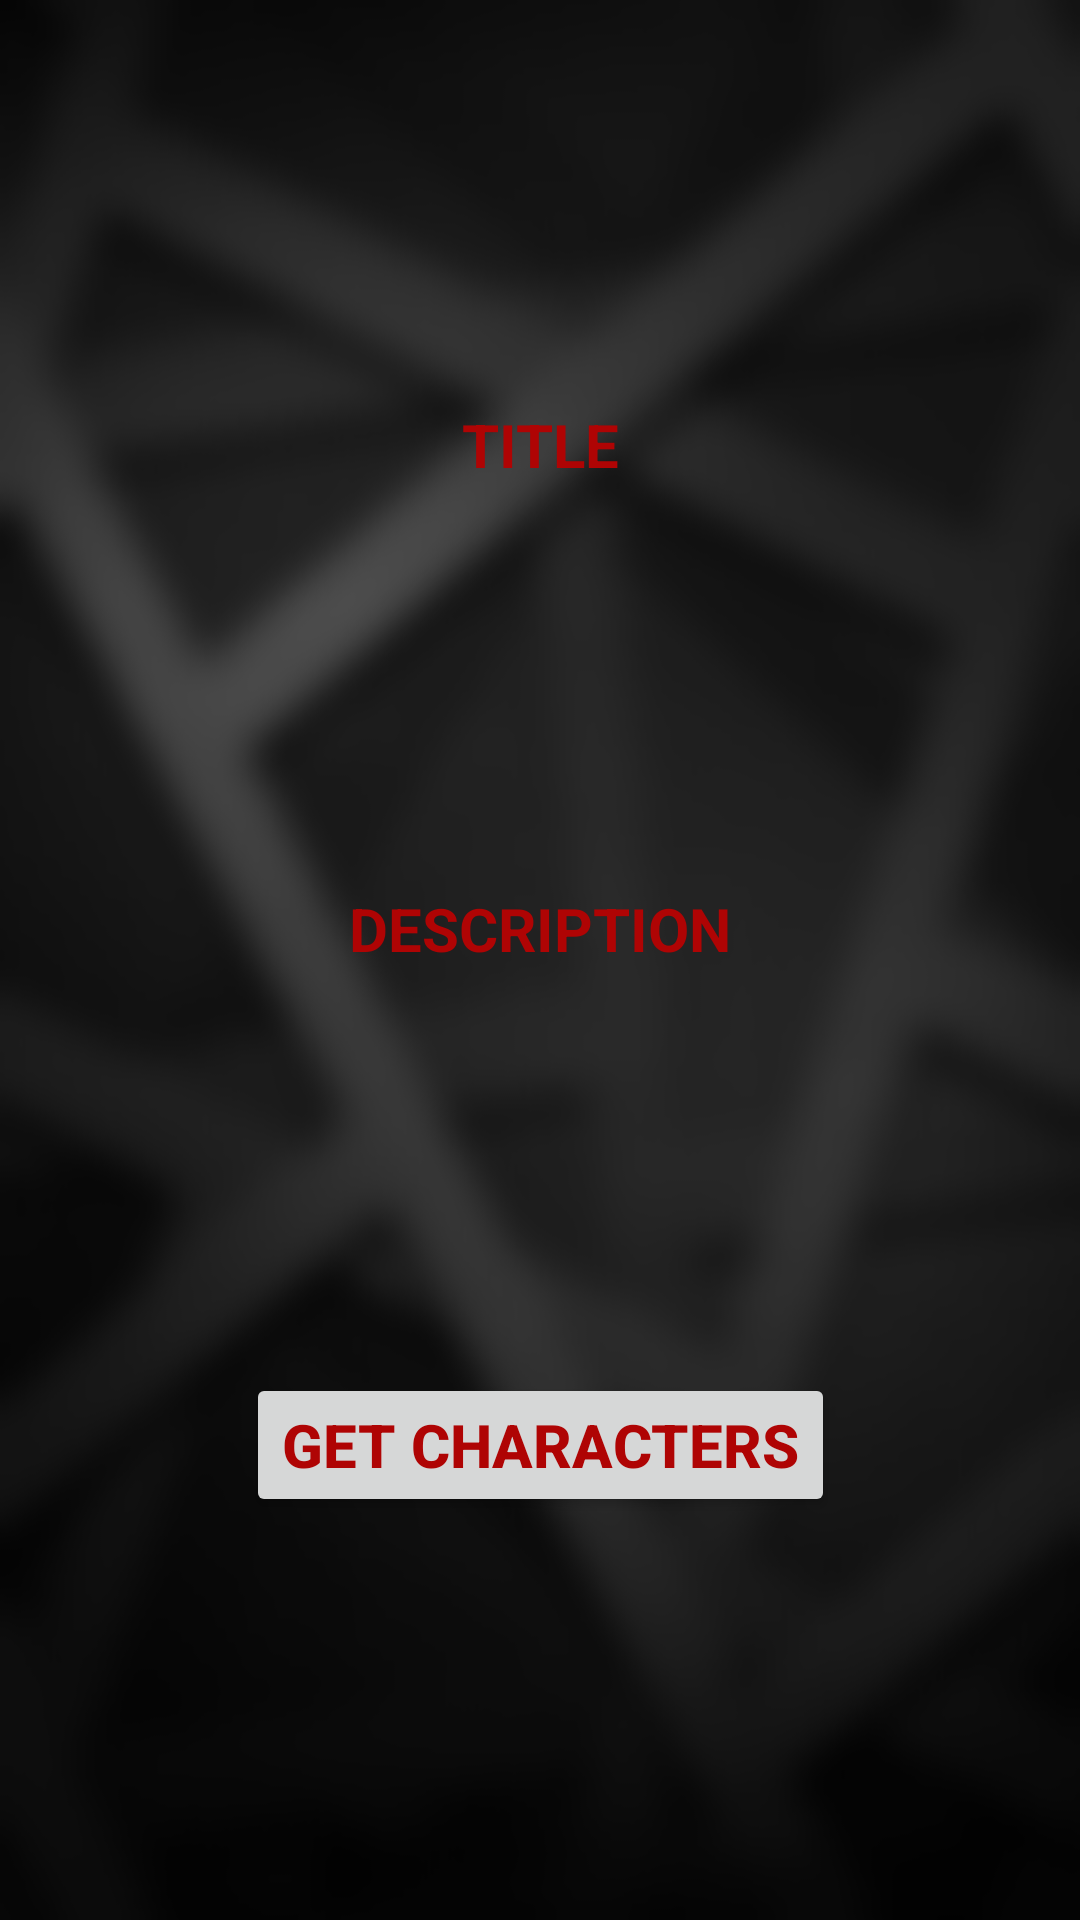

Reconstruct the res/layout file that produces this screen, plus the resources it refers to.
<!-- AndroidManifest.xml: application theme Theme.AppCompat.DayNight.NoActionBar -->
<!-- res/layout/activity_main.xml -->
<?xml version="1.0" encoding="utf-8"?>
<androidx.constraintlayout.widget.ConstraintLayout xmlns:android="http://schemas.android.com/apk/res/android"
    xmlns:app="http://schemas.android.com/apk/res-auto"
    xmlns:tools="http://schemas.android.com/tools"
    android:layout_width="match_parent"
    android:layout_height="match_parent"
    tools:context=".activity.MainActivity"
    android:background="@drawable/background_activity">

    <TextView
        android:id="@+id/main_activity_title"
        android:layout_width="wrap_content"
        android:layout_height="wrap_content"
        android:text="@string/main_activity_title"
        style="@style/app_default_style"
        app:layout_constraintBottom_toTopOf="@id/main_activity_description"
        app:layout_constraintEnd_toEndOf="parent"
        app:layout_constraintStart_toStartOf="parent"
        app:layout_constraintTop_toTopOf="parent" />

    <TextView
        android:id="@+id/main_activity_description"
        android:layout_width="wrap_content"
        android:layout_height="wrap_content"
        android:text="@string/main_activity_description"
        style="@style/app_default_style"
        app:layout_constraintBottom_toTopOf="@id/main_activity_button"
        app:layout_constraintEnd_toEndOf="parent"
        app:layout_constraintStart_toStartOf="parent"
        app:layout_constraintTop_toBottomOf="@id/main_activity_title" />

    <Button
        android:id="@+id/main_activity_button"
        android:layout_width="wrap_content"
        android:layout_height="wrap_content"
        android:text="@string/main_activity_button"
        style="@style/app_default_style"
        app:layout_constraintBottom_toBottomOf="parent"
        app:layout_constraintEnd_toEndOf="parent"
        app:layout_constraintStart_toStartOf="parent"
        app:layout_constraintTop_toBottomOf="@id/main_activity_description" />

</androidx.constraintlayout.widget.ConstraintLayout>
<!-- resources referenced by this layout -->
<resources>
  <!-- drawable background_activity: png bitmap (drawable-v24, 187163 bytes) -->
  <string name="main_activity_button">GET CHARACTERS</string>
  <string name="main_activity_description">DESCRIPTION</string>
  <string name="main_activity_title">TITLE</string>
  <style name="app_default_style">
          <item name="android:textColor">@color/dark_red_text</item>
          <item name="android:textSize">@dimen/default_text_size</item>
          <item name="android:textStyle">bold</item>
          <item name="android:gravity">center</item>
      </style>
  <color name="dark_red_text">#AF0404</color>
  <dimen name="default_text_size">20sp</dimen>
</resources>
